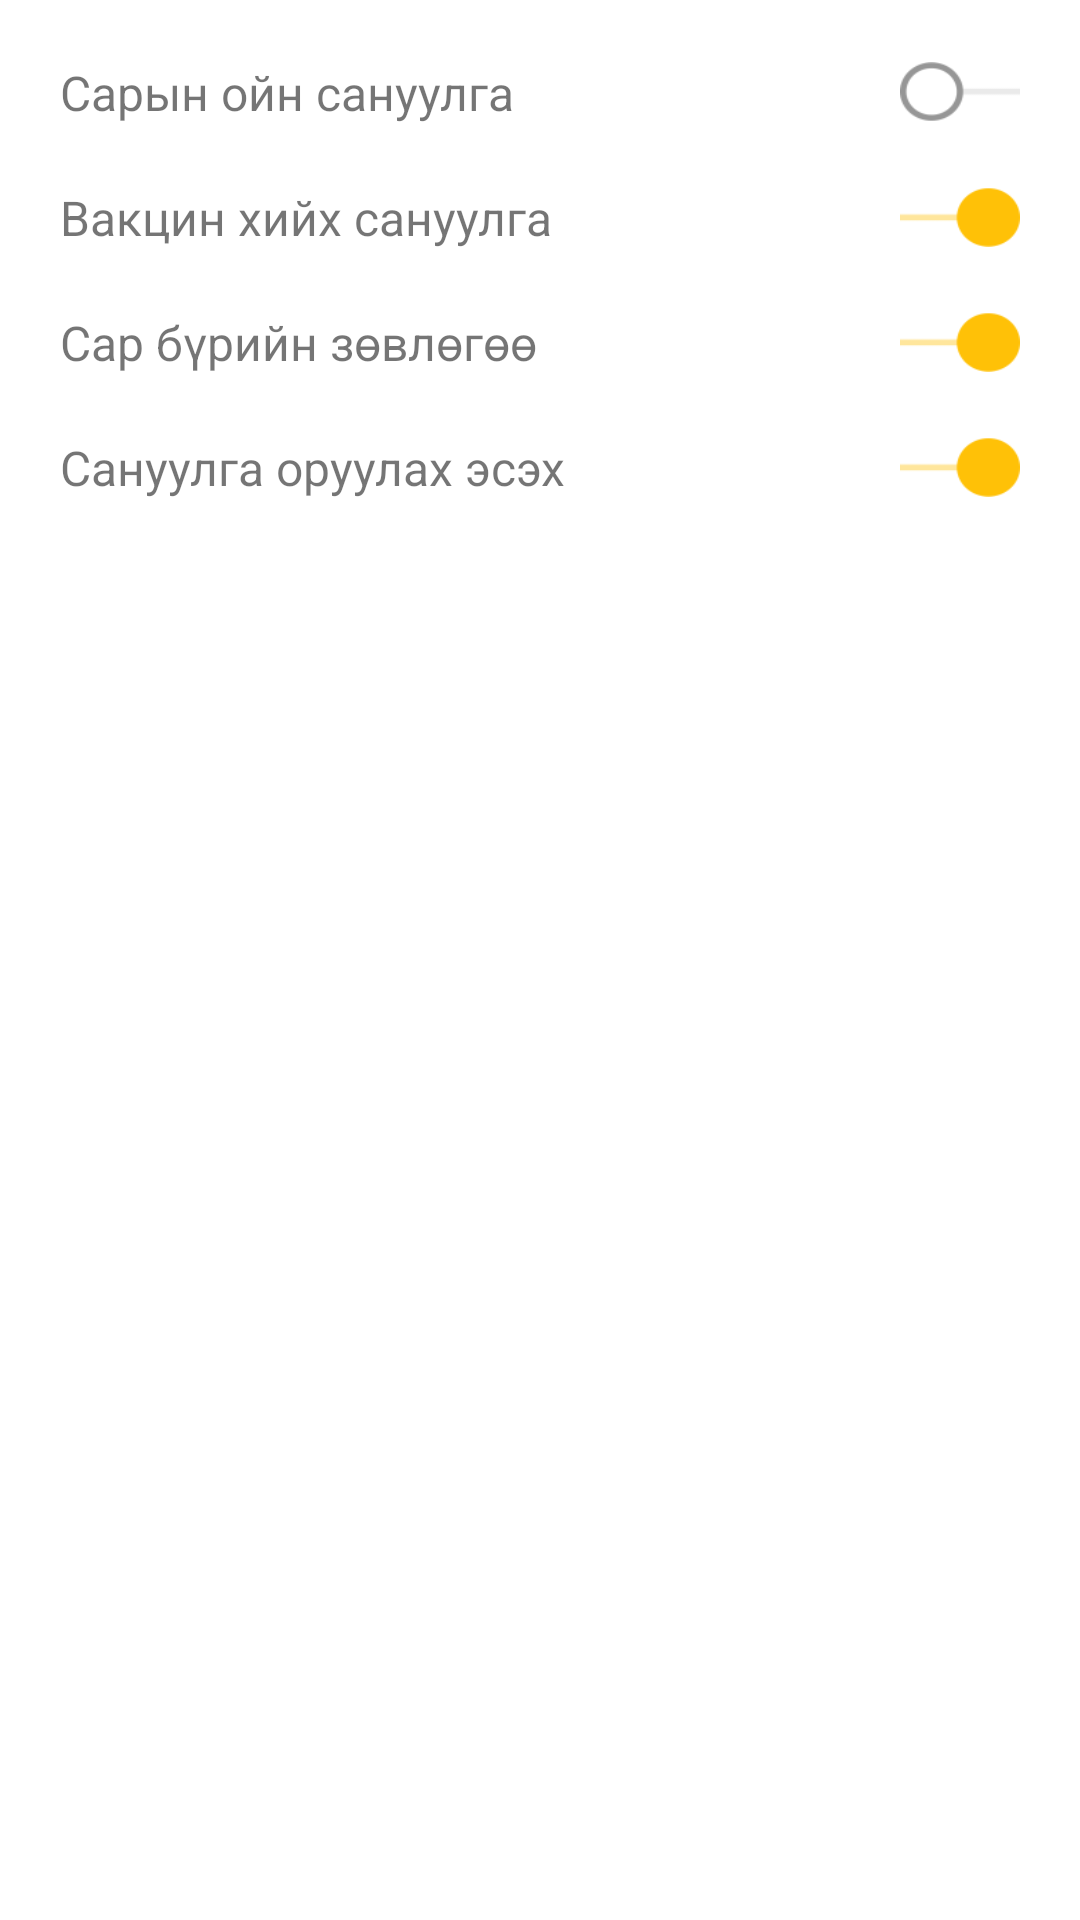

Layout XML and referenced resources for this Android screen:
<!-- AndroidManifest.xml: fallback theme Theme.MaterialComponents.DayNight.NoActionBar -->
<!-- res/layout/settings_view.xml -->
<?xml version="1.0" encoding="utf-8"?>
<LinearLayout xmlns:android="http://schemas.android.com/apk/res/android"
    android:layout_width="match_parent"
    android:layout_height="match_parent"
    android:background="#fff"
    android:orientation="vertical" >

    <LinearLayout
        android:layout_width="match_parent"
        android:layout_height="match_parent"
        android:orientation="vertical"
        android:padding="10dp" >

        <RelativeLayout
            android:layout_width="match_parent"
            android:layout_height="wrap_content"
            android:orientation="horizontal"
            android:padding="10dp" >

            <TextView
                android:id="@+id/monthReminder"
                android:layout_width="wrap_content"
                android:layout_height="wrap_content"
                android:layout_centerVertical="true"
                android:text="@string/monthReminder"
                android:textSize="16sp" />

            <Button
                android:id="@+id/monthReminderToggle"
                android:layout_width="40dp"
                android:layout_height="20dp"
                android:layout_alignParentRight="true"
                android:layout_centerVertical="true"
                android:background="@drawable/toggle_off" >
            </Button>
        </RelativeLayout>

        <RelativeLayout
            android:layout_width="match_parent"
            android:layout_height="wrap_content"
            android:orientation="horizontal"
            android:padding="10dp" >

            <TextView
                android:id="@+id/vaccineReminder"
                android:layout_width="wrap_content"
                android:layout_height="wrap_content"
                android:layout_centerVertical="true"
                android:text="@string/vaccineReminder"
                android:textSize="16sp" />

            <Button
                android:id="@+id/vaccineReminderToggle"
                android:layout_width="40dp"
                android:layout_height="20dp"
                android:layout_alignParentRight="true"
                android:layout_centerVertical="true"
                android:background="@drawable/toggle_on" >
            </Button>
        </RelativeLayout>

        <RelativeLayout
            android:layout_width="match_parent"
            android:layout_height="wrap_content"
            android:orientation="horizontal"
            android:padding="10dp" >

            <TextView
                android:id="@+id/monthlyAdvise"
                android:layout_width="wrap_content"
                android:layout_height="wrap_content"
                android:layout_centerVertical="true"
                android:text="@string/monthlyAdvise"
                android:textSize="16sp" />

            <Button
                android:id="@+id/monthlyToggle"
                android:layout_width="40dp"
                android:layout_height="20dp"
                android:layout_alignParentRight="true"
                android:layout_centerVertical="true"
                android:background="@drawable/toggle_on" >
            </Button>
        </RelativeLayout>

        <RelativeLayout
            android:layout_width="match_parent"
            android:layout_height="wrap_content"
            android:orientation="horizontal"
            android:padding="10dp" >

            <TextView
                android:id="@+id/isReminderSet"
                android:layout_width="wrap_content"
                android:layout_height="wrap_content"
                android:layout_centerVertical="true"
                android:text="@string/isReminderSet"
                android:textSize="16sp" />

            <Button
                android:id="@+id/isReminderToggle"
                android:layout_width="40dp"
                android:layout_height="20dp"
                android:layout_alignParentRight="true"
                android:layout_centerVertical="true"
                android:background="@drawable/toggle_on" >
            </Button>
        </RelativeLayout>
    </LinearLayout>

</LinearLayout>
<!-- resources referenced by this layout -->
<resources>
  <!-- drawable toggle_off: png bitmap (drawable, 3980 bytes) -->
  <!-- drawable toggle_on: png bitmap (drawable, 3512 bytes) -->
  <string name="isReminderSet">Сануулга оруулах эсэх</string>
  <string name="monthReminder">Сарын ойн сануулга</string>
  <string name="monthlyAdvise">Сар бүрийн зөвлөгөө</string>
  <string name="vaccineReminder">Вакцин хийх сануулга</string>
</resources>
